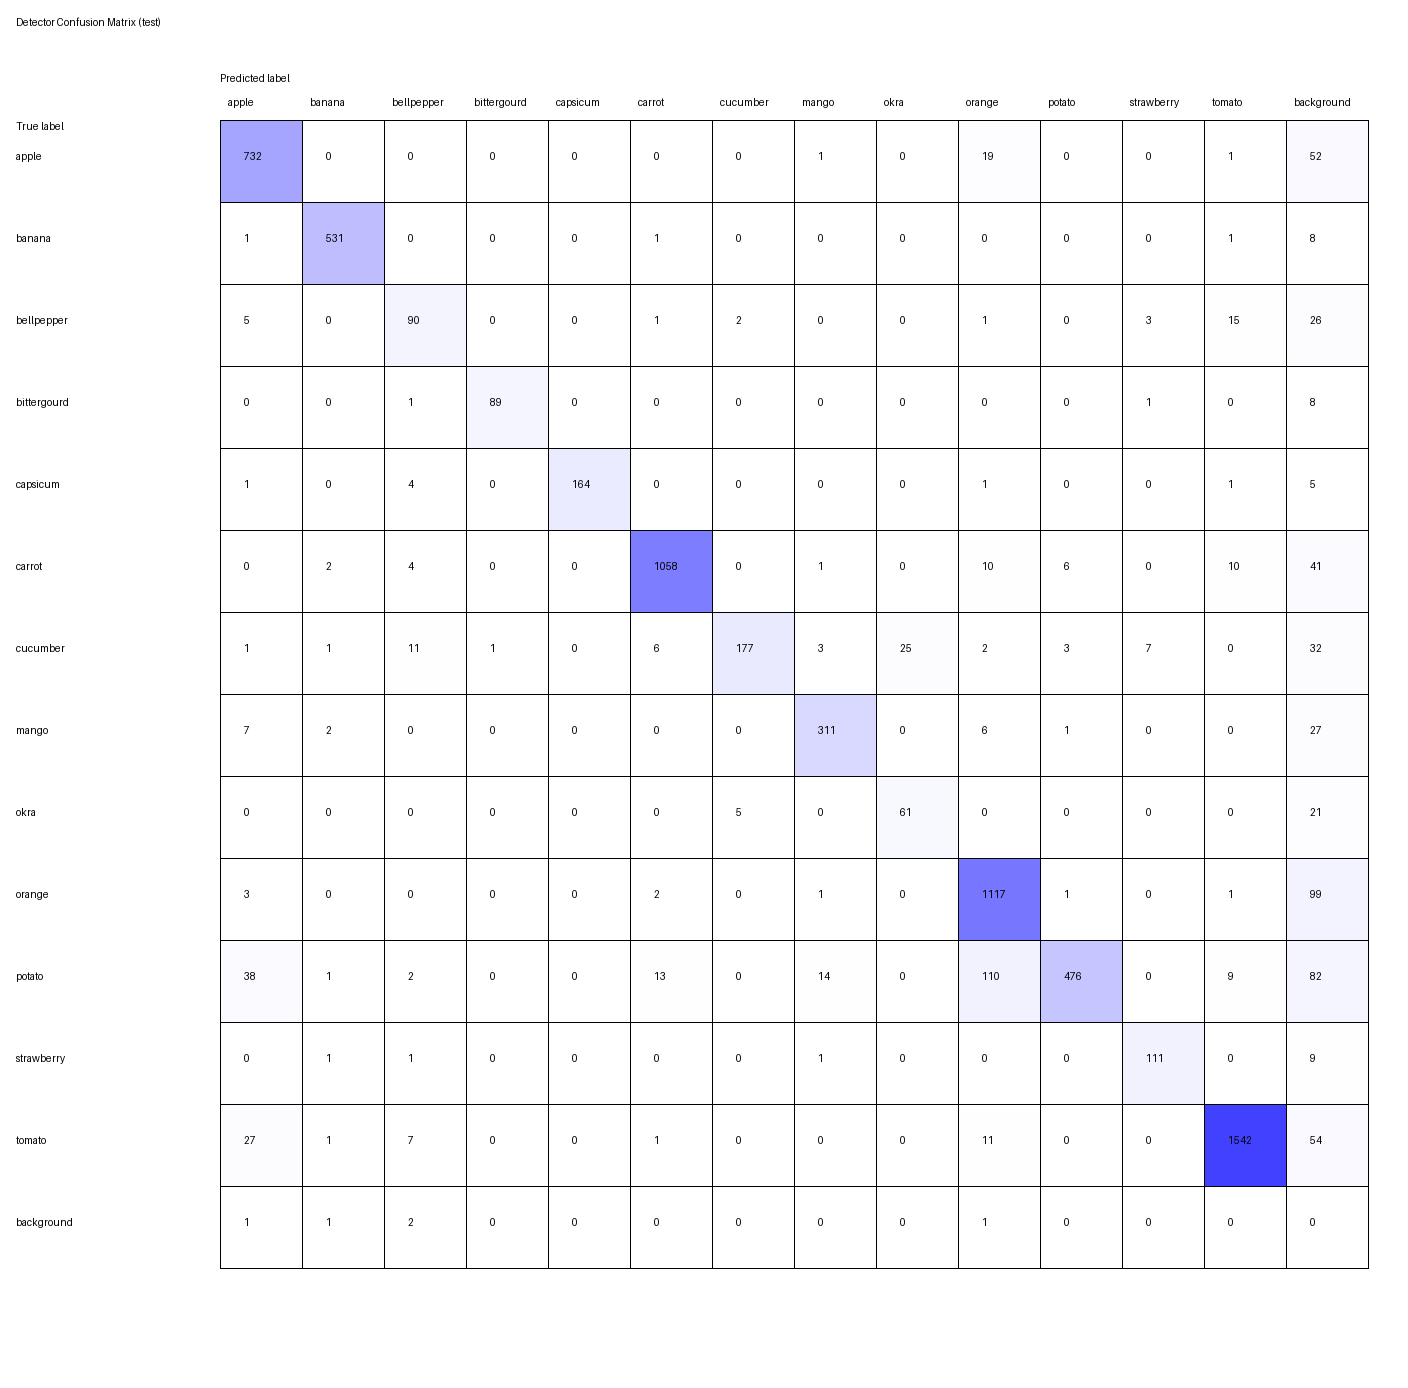

The table this chart was drawn from, first rows:
true_label, apple, banana, bellpepper, bittergourd, capsicum, carrot, cucumber, mango, okra, orange, potato, strawberry, tomato, background
apple, 732, 0, 0, 0, 0, 0, 0, 1, 0, 19, 0, 0, 1, 52
banana, 1, 531, 0, 0, 0, 1, 0, 0, 0, 0, 0, 0, 1, 8
bellpepper, 5, 0, 90, 0, 0, 1, 2, 0, 0, 1, 0, 3, 15, 26
bittergourd, 0, 0, 1, 89, 0, 0, 0, 0, 0, 0, 0, 1, 0, 8
capsicum, 1, 0, 4, 0, 164, 0, 0, 0, 0, 1, 0, 0, 1, 5
carrot, 0, 2, 4, 0, 0, 1058, 0, 1, 0, 10, 6, 0, 10, 41
cucumber, 1, 1, 11, 1, 0, 6, 177, 3, 25, 2, 3, 7, 0, 32
mango, 7, 2, 0, 0, 0, 0, 0, 311, 0, 6, 1, 0, 0, 27
okra, 0, 0, 0, 0, 0, 0, 5, 0, 61, 0, 0, 0, 0, 21
orange, 3, 0, 0, 0, 0, 2, 0, 1, 0, 1117, 1, 0, 1, 99
potato, 38, 1, 2, 0, 0, 13, 0, 14, 0, 110, 476, 0, 9, 82
strawberry, 0, 1, 1, 0, 0, 0, 0, 1, 0, 0, 0, 111, 0, 9
tomato, 27, 1, 7, 0, 0, 1, 0, 0, 0, 11, 0, 0, 1542, 54
background, 1, 1, 2, 0, 0, 0, 0, 0, 0, 1, 0, 0, 0, 0
